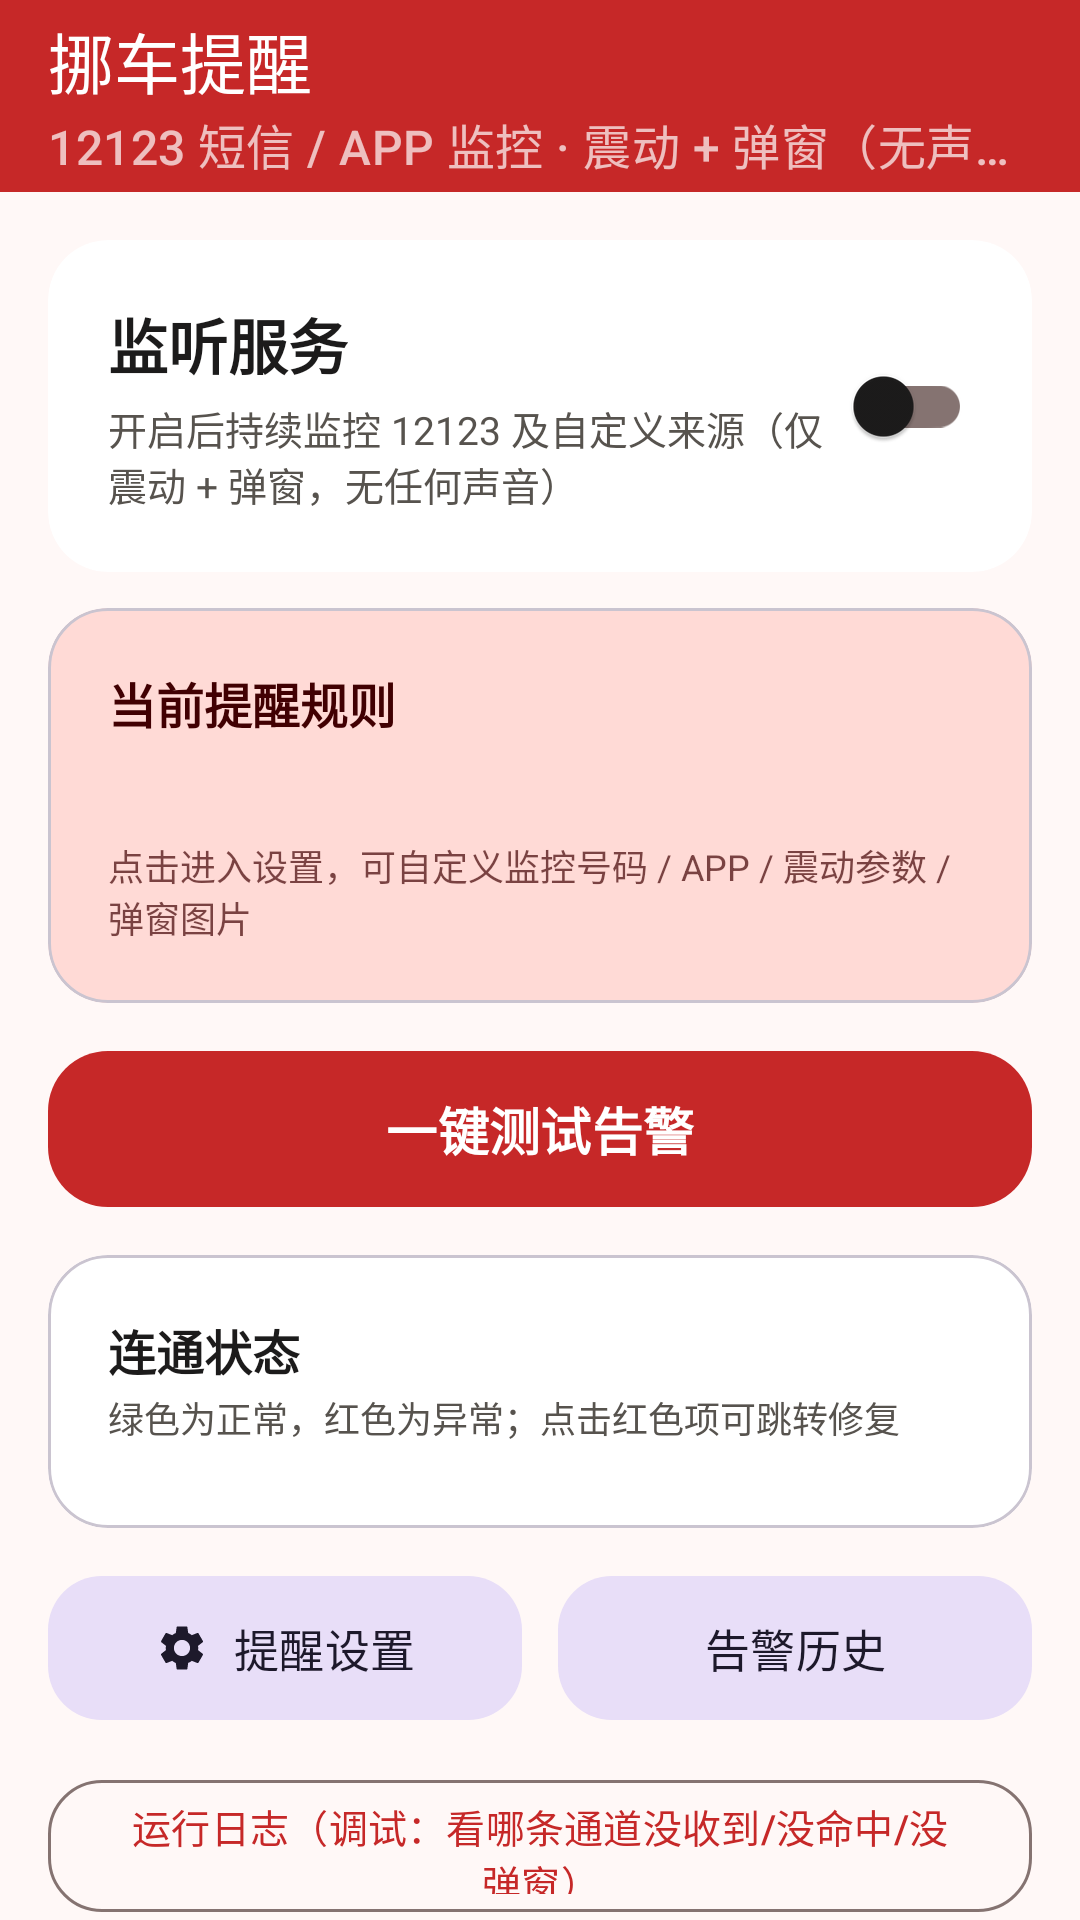

This screen was rendered from an Android layout file. Write that file and the resources it references.
<!-- AndroidManifest.xml: application theme Theme.MoveCar -->
<!-- res/layout/activity_main.xml -->
<?xml version="1.0" encoding="utf-8"?>
<androidx.coordinatorlayout.widget.CoordinatorLayout
    xmlns:android="http://schemas.android.com/apk/res/android"
    xmlns:app="http://schemas.android.com/apk/res-auto"
    android:layout_width="match_parent"
    android:layout_height="match_parent"
    android:background="@color/background">

    <com.google.android.material.appbar.AppBarLayout
        android:layout_width="match_parent"
        android:layout_height="wrap_content"
        android:background="@color/primary">

        <com.google.android.material.appbar.MaterialToolbar
            android:id="@+id/toolbar"
            android:layout_width="match_parent"
            android:layout_height="?attr/actionBarSize"
            app:title="@string/app_name"
            app:titleTextColor="@color/on_primary"
            app:subtitle="12123 短信 / APP 监控 · 震动 + 弹窗（无声音）"
            app:subtitleTextColor="@color/alert_white_70" />
    </com.google.android.material.appbar.AppBarLayout>

    <androidx.core.widget.NestedScrollView
        android:layout_width="match_parent"
        android:layout_height="match_parent"
        android:fillViewport="true"
        app:layout_behavior="@string/appbar_scrolling_view_behavior">

        <LinearLayout
            android:layout_width="match_parent"
            android:layout_height="wrap_content"
            android:orientation="vertical"
            android:padding="16dp">

            
            <com.google.android.material.card.MaterialCardView
                android:layout_width="match_parent"
                android:layout_height="wrap_content"
                app:cardCornerRadius="20dp"
                app:cardElevation="0dp"
                app:strokeWidth="0dp"
                app:cardBackgroundColor="@color/surface">

                <LinearLayout
                    android:layout_width="match_parent"
                    android:layout_height="wrap_content"
                    android:orientation="horizontal"
                    android:gravity="center_vertical"
                    android:padding="20dp">

                    <LinearLayout
                        android:layout_width="0dp"
                        android:layout_height="wrap_content"
                        android:layout_weight="1"
                        android:orientation="vertical">

                        <TextView
                            android:layout_width="wrap_content"
                            android:layout_height="wrap_content"
                            android:text="@string/master_title"
                            android:textSize="20sp"
                            android:textStyle="bold"
                            android:textColor="@color/on_surface" />

                        <TextView
                            android:layout_width="wrap_content"
                            android:layout_height="wrap_content"
                            android:layout_marginTop="4dp"
                            android:text="@string/master_sub"
                            android:textSize="13sp"
                            android:textColor="@color/on_surface_variant" />
                    </LinearLayout>

                    <com.google.android.material.switchmaterial.SwitchMaterial
                        android:id="@+id/master_switch"
                        android:layout_width="wrap_content"
                        android:layout_height="wrap_content" />
                </LinearLayout>
            </com.google.android.material.card.MaterialCardView>

            
            <com.google.android.material.card.MaterialCardView
                android:id="@+id/card_monitor"
                android:layout_width="match_parent"
                android:layout_height="wrap_content"
                android:layout_marginTop="12dp"
                app:cardCornerRadius="20dp"
                app:cardElevation="0dp"
                app:cardBackgroundColor="@color/primary_container"
                app:rippleColor="@color/status_bad_container">

                <LinearLayout
                    android:layout_width="match_parent"
                    android:layout_height="wrap_content"
                    android:orientation="vertical"
                    android:padding="20dp">

                    <TextView
                        android:layout_width="wrap_content"
                        android:layout_height="wrap_content"
                        android:text="当前提醒规则"
                        android:textSize="16sp"
                        android:textStyle="bold"
                        android:textColor="@color/on_primary_container" />

                    <TextView
                        android:id="@+id/summary"
                        android:layout_width="wrap_content"
                        android:layout_height="wrap_content"
                        android:layout_marginTop="6dp"
                        android:textSize="13sp"
                        android:lineSpacingExtra="3dp"
                        android:textColor="@color/on_primary_container" />

                    <TextView
                        android:layout_width="wrap_content"
                        android:layout_height="wrap_content"
                        android:layout_marginTop="10dp"
                        android:text="点击进入设置，可自定义监控号码 / APP / 震动参数 / 弹窗图片"
                        android:textSize="12sp"
                        android:textColor="@color/on_primary_container"
                        android:alpha="0.7" />
                </LinearLayout>
            </com.google.android.material.card.MaterialCardView>

            
            <com.google.android.material.button.MaterialButton
                android:id="@+id/btn_test"
                android:layout_width="match_parent"
                android:layout_height="60dp"
                android:layout_marginTop="12dp"
                android:text="@string/btn_test"
                android:textSize="17sp"
                android:textStyle="bold"
                app:cornerRadius="20dp"
                app:icon="@drawable/ic_test"
                app:iconGravity="textStart" />

            
            <com.google.android.material.card.MaterialCardView
                android:layout_width="match_parent"
                android:layout_height="wrap_content"
                android:layout_marginTop="12dp"
                app:cardCornerRadius="20dp"
                app:cardElevation="0dp"
                app:cardBackgroundColor="@color/surface">

                <LinearLayout
                    android:layout_width="match_parent"
                    android:layout_height="wrap_content"
                    android:orientation="vertical"
                    android:padding="20dp">

                    <TextView
                        android:layout_width="wrap_content"
                        android:layout_height="wrap_content"
                        android:text="@string/status_title"
                        android:textSize="16sp"
                        android:textStyle="bold"
                        android:textColor="@color/on_surface" />

                    <TextView
                        android:layout_width="wrap_content"
                        android:layout_height="wrap_content"
                        android:layout_marginTop="2dp"
                        android:text="@string/status_sub"
                        android:textSize="12sp"
                        android:textColor="@color/on_surface_variant" />

                    <LinearLayout
                        android:id="@+id/status_list"
                        android:layout_width="match_parent"
                        android:layout_height="wrap_content"
                        android:layout_marginTop="8dp"
                        android:orientation="vertical" />
                </LinearLayout>
            </com.google.android.material.card.MaterialCardView>

            
            <LinearLayout
                android:layout_width="match_parent"
                android:layout_height="wrap_content"
                android:layout_marginTop="12dp"
                android:orientation="horizontal">

                <com.google.android.material.button.MaterialButton
                    android:id="@+id/btn_settings"
                    style="@style/Widget.Material3.Button.TonalButton"
                    android:layout_width="0dp"
                    android:layout_height="56dp"
                    android:layout_weight="1"
                    android:layout_marginEnd="6dp"
                    android:text="@string/btn_settings"
                    android:textSize="15sp"
                    app:cornerRadius="18dp"
                    app:icon="@drawable/ic_settings"
                    app:iconGravity="textStart" />

                <com.google.android.material.button.MaterialButton
                    android:id="@+id/btn_history"
                    style="@style/Widget.Material3.Button.TonalButton"
                    android:layout_width="0dp"
                    android:layout_height="56dp"
                    android:layout_weight="1"
                    android:layout_marginStart="6dp"
                    android:text="@string/btn_history"
                    android:textSize="15sp"
                    app:cornerRadius="18dp"
                    app:icon="@drawable/ic_history"
                    app:iconGravity="textStart" />
            </LinearLayout>

            <com.google.android.material.button.MaterialButton
                android:id="@+id/btn_diag"
                style="@style/Widget.Material3.Button.OutlinedButton"
                android:layout_width="match_parent"
                android:layout_height="52dp"
                android:layout_marginTop="12dp"
                android:text="运行日志（调试：看哪条通道没收到/没命中/没弹窗）"
                android:textSize="13sp"
                app:cornerRadius="18dp"
                app:icon="@drawable/ic_history"
                app:iconGravity="textStart" />

            <TextView
                android:layout_width="match_parent"
                android:layout_height="wrap_content"
                android:layout_marginTop="16dp"
                android:gravity="center"
                android:text="本应用零音频设计：所有告警仅通过震动与全屏弹窗表达\n通知监听在本地完成，不上传任何数据\n重要：请务必开启【悬浮窗权限】，否则后台无法强弹"
                android:textSize="11sp"
                android:lineSpacingExtra="2dp"
                android:textColor="@color/on_surface_variant"
                android:alpha="0.6" />
        </LinearLayout>
    </androidx.core.widget.NestedScrollView>
</androidx.coordinatorlayout.widget.CoordinatorLayout>
<!-- resources referenced by this layout -->
<resources>
  <color name="alert_white_70">#B3FFFFFF</color>
  <color name="background">#FFF8F7</color>
  <color name="on_primary">#FFFFFF</color>
  <color name="on_primary_container">#410002</color>
  <color name="on_surface">#1C1B1B</color>
  <color name="on_surface_variant">#57534E</color>
  <color name="primary">#C62828</color>
  <color name="primary_container">#FFDAD6</color>
  <color name="status_bad_container">#FDECEA</color>
  <color name="surface">#FFFFFF</color>
  <!-- drawable ic_settings (drawable) -->
  <?xml version="1.0" encoding="utf-8"?>
  <vector xmlns:android="http://schemas.android.com/apk/res/android"
      android:width="24dp"
      android:height="24dp"
      android:viewportWidth="24"
      android:viewportHeight="24">
      <path
          android:fillColor="#FF000000"
          android:pathData="M19.14,12.94c0.04,-0.3 0.06,-0.61 0.06,-0.94 0,-0.32 -0.02,-0.64 -0.07,-0.94l2.03,-1.58c0.18,-0.14 0.23,-0.41 0.12,-0.61l-1.92,-3.32c-0.12,-0.22 -0.37,-0.29 -0.59,-0.22l-2.39,0.96c-0.5,-0.38 -1.03,-0.7 -1.62,-0.94l-0.36,-2.54c-0.04,-0.24 -0.24,-0.41 -0.48,-0.41h-3.84c-0.24,0 -0.43,0.17 -0.47,0.41l-0.36,2.54c-0.59,0.24 -1.13,0.57 -1.62,0.94l-2.39,-0.96c-0.22,-0.08 -0.47,0 -0.59,0.22L2.74,8.87c-0.12,0.21 -0.08,0.47 0.12,0.61l2.03,1.58c-0.05,0.3 -0.09,0.63 -0.09,0.94s0.02,0.64 0.07,0.94l-2.03,1.58c-0.18,0.14 -0.23,0.41 -0.12,0.61l1.92,3.32c0.12,0.22 0.37,0.29 0.59,0.22l2.39,-0.96c0.5,0.38 1.03,0.7 1.62,0.94l0.36,2.54c0.05,0.24 0.24,0.41 0.48,0.41h3.84c0.24,0 0.44,-0.17 0.47,-0.41l0.36,-2.54c0.59,-0.24 1.13,-0.56 1.62,-0.94l2.39,0.96c0.22,0.08 0.47,0 0.59,-0.22l1.92,-3.32c0.12,-0.22 0.07,-0.47 -0.12,-0.61l-2.01,-1.58zM12,15.6c-1.98,0 -3.6,-1.62 -3.6,-3.6s1.62,-3.6 3.6,-3.6 3.6,1.62 3.6,3.6 -1.62,3.6 -3.6,3.6z" />
  </vector>
  <string name="app_name">挪车提醒</string>
  <string name="btn_history">告警历史</string>
  <string name="btn_settings">提醒设置</string>
  <string name="btn_test">一键测试告警</string>
  <string name="master_sub">开启后持续监控 12123 及自定义来源（仅震动 + 弹窗，无任何声音）</string>
  <string name="master_title">监听服务</string>
  <string name="status_sub">绿色为正常，红色为异常；点击红色项可跳转修复</string>
  <string name="status_title">连通状态</string>
  <style name="Theme.MoveCar" parent="Theme.Material3.DayNight.NoActionBar">
          <item name="colorPrimary">@color/primary</item>
          <item name="colorOnPrimary">@color/on_primary</item>
          <item name="colorPrimaryContainer">@color/primary_container</item>
          <item name="colorOnPrimaryContainer">@color/on_primary_container</item>
          <item name="colorSecondary">@color/secondary</item>
          <item name="colorSurface">@color/surface</item>
          <item name="colorOnSurface">@color/on_surface</item>
          <item name="colorOnSurfaceVariant">@color/on_surface_variant</item>
          <item name="colorOutline">@color/outline</item>
          <item name="android:colorBackground">@color/background</item>
          <item name="android:statusBarColor">@color/primary_dark</item>
          <item name="android:navigationBarColor">@color/surface</item>
          <item name="android:windowLightStatusBar">false</item>
      </style>
  <color name="secondary">#775570</color>
  <color name="outline">#857371</color>
  <color name="primary_dark">#8E1B1B</color>
</resources>
